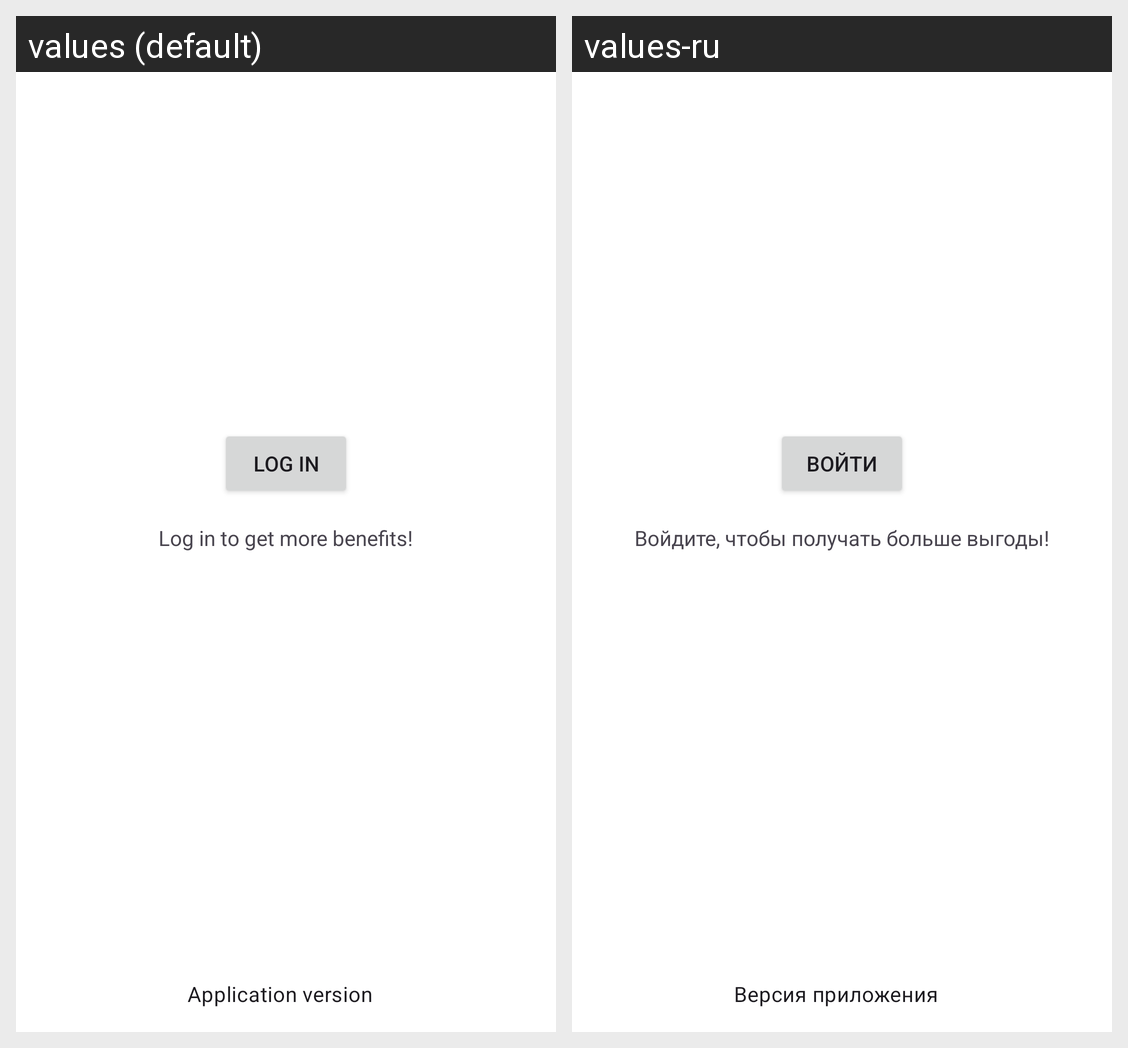

Strings drawn on this Android screen and how each of the app's shown locales translates them:
Android screen res/layout/fragment_unauthorized_user.xml rendered under 2 locales, left to right: values (default), values-ru. Device: Nexus 5 (rendered at 1080×1920; each locale shown at half size, 540×960, under a caption strip naming it); theme Theme.PharmacyApp.
Strings drawn on this screen, with the default value and each locale's value (text and hints the layout hard-codes, and strings that could not be matched under every locale, appear in the picture but are not listed):

log_in
  values: Log in
  values-ru: Войти

log_in_to_get_more_benefits
  values: Log in to get more benefits!
  values-ru: Войдите, чтобы получать больше выгоды!

application_version
  values: Application version
  values-ru: Версия приложения
